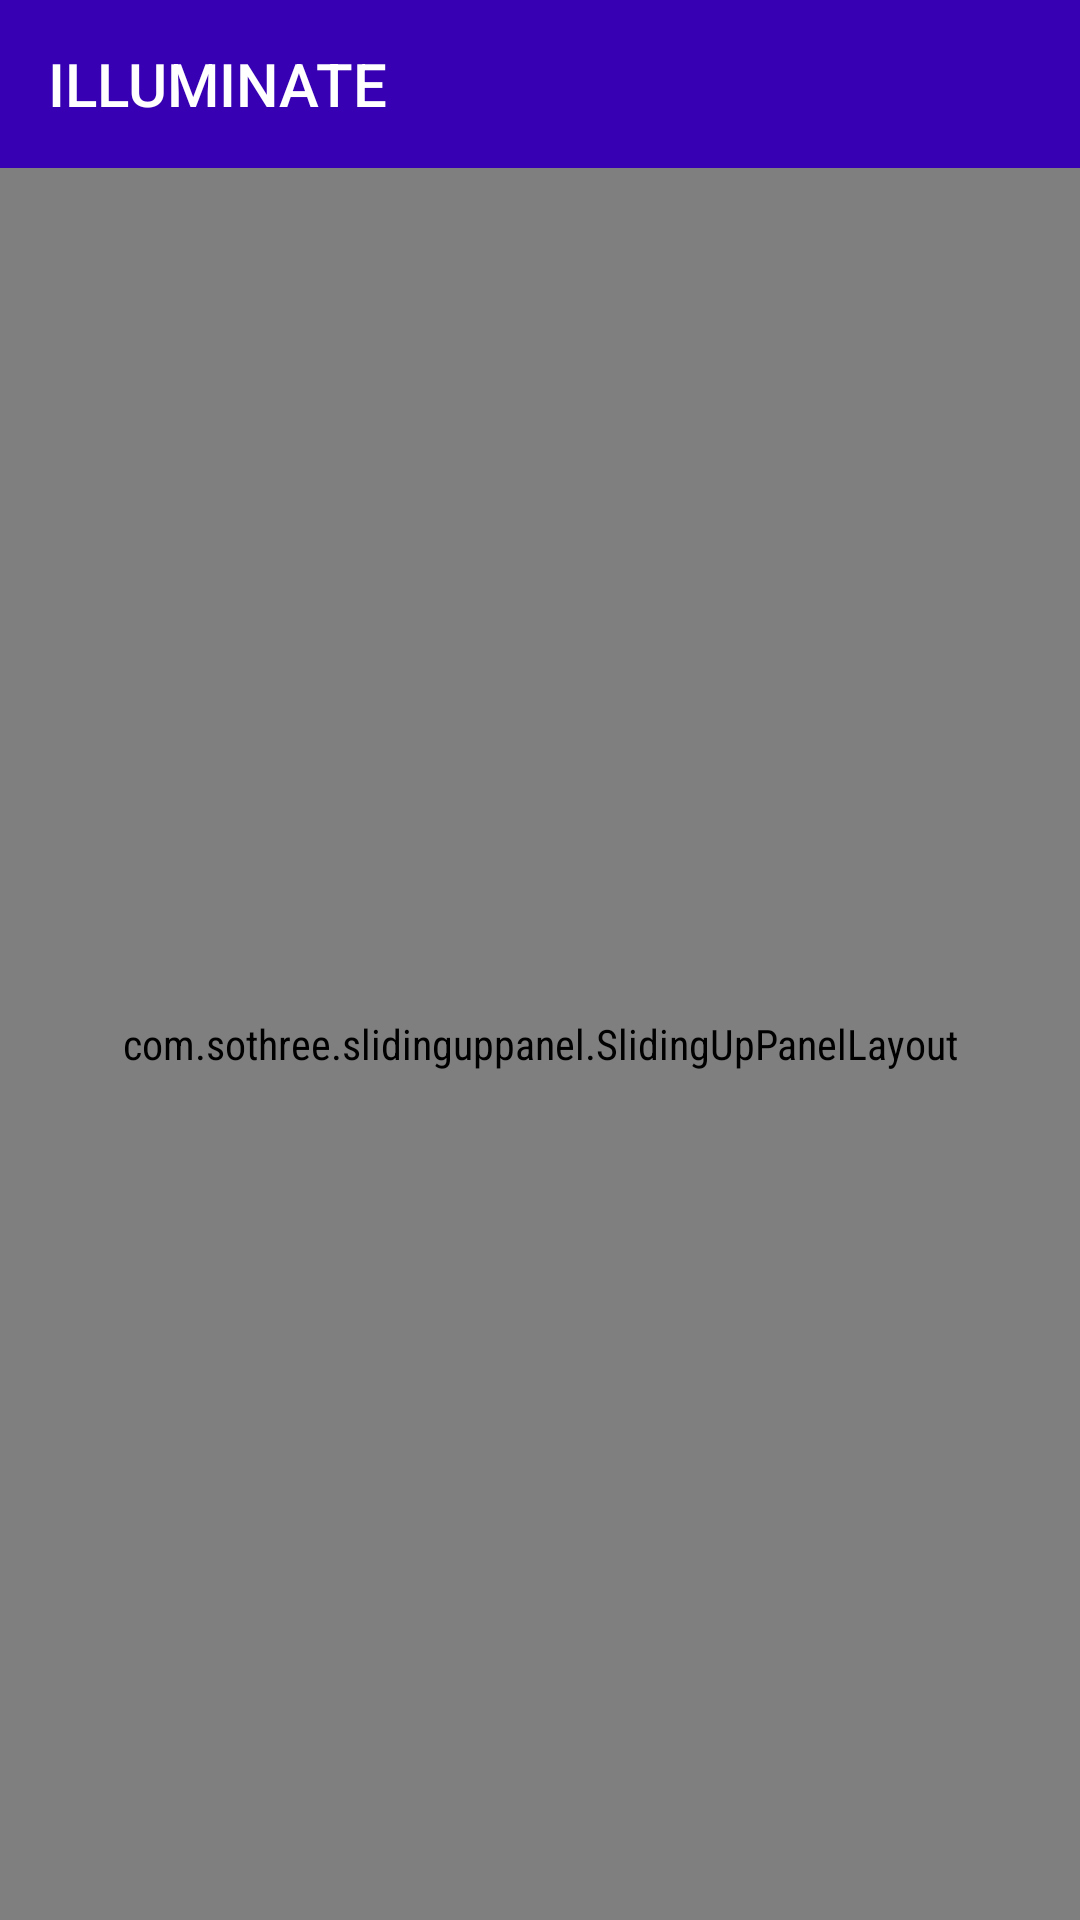

The Android layout XML behind this screen, and the referenced resources:
<!-- AndroidManifest.xml: application theme AppTheme -->
<!-- res/layout/activity_main.xml -->
<?xml version="1.0" encoding="utf-8"?>
<android.support.constraint.ConstraintLayout
    xmlns:android="http://schemas.android.com/apk/res/android"
    xmlns:app="http://schemas.android.com/apk/res-auto"
    xmlns:tools="http://schemas.android.com/tools"
    android:layout_width="match_parent"
    android:layout_height="match_parent"
    tools:context=".activity.MainActivity"
    android:background="@color/colorPrimaryDark">

    <android.support.v7.widget.Toolbar
        android:id="@+id/toolbar"
        android:minHeight="?android:attr/actionBarSize"
        android:layout_width="match_parent"
        android:layout_height="wrap_content"
        app:titleTextColor="@android:color/white"
        app:title="ILLUMINATE"
        android:background="@color/colorPrimaryDark"
        app:layout_constraintTop_toTopOf="parent"
        app:layout_constraintLeft_toLeftOf="parent"
        app:layout_constraintRight_toRightOf="parent"/>

    
        
        
        
        
        
        
        
        
        
        
        
        

    <com.sothree.slidinguppanel.SlidingUpPanelLayout
        android:id="@+id/slidingPanel"
        android:layout_width="match_parent"
        android:layout_height="0dp"
        android:gravity="bottom"
        app:layout_constraintTop_toBottomOf="@id/toolbar"
        app:layout_constraintLeft_toLeftOf="parent"
        app:layout_constraintRight_toRightOf="parent"
        app:layout_constraintBottom_toBottomOf="parent">

        <android.support.v4.view.ViewPager
            android:layout_width="match_parent"
            android:layout_height="match_parent"
            android:id="@+id/viewPager" />

        <FrameLayout
            android:layout_width="match_parent"
            android:layout_height="match_parent">

            <com.arpan.musicplayer.rest.VerticalViewPager
            android:layout_height="match_parent"
            android:layout_width="match_parent"
            android:id="@+id/viewPagerVertical" />

        </FrameLayout>

    </com.sothree.slidinguppanel.SlidingUpPanelLayout>

</android.support.constraint.ConstraintLayout>
<!-- resources referenced by this layout -->
<resources>
  <style name="AppTheme" parent="Theme.AppCompat.DayNight.NoActionBar">
          
          <item name="colorPrimary">@color/colorPrimary</item>
          <item name="colorPrimaryDark">@color/colorPrimaryDark</item>
          <item name="colorAccent">@color/colorAccent</item>
          <item name="android:fontFamily">sans-serif-condensed</item>
          <item name="android:indeterminateTint">@android:color/holo_red_dark</item>
      </style>
  <!-- not gathered from this repository: default colours our renderer supplied (Android Studio template values) -->
  <color name="colorPrimary">#FF6200EE</color>
  <color name="colorPrimaryDark">#FF3700B3</color>
  <color name="colorAccent">#FF03DAC5</color>
</resources>
